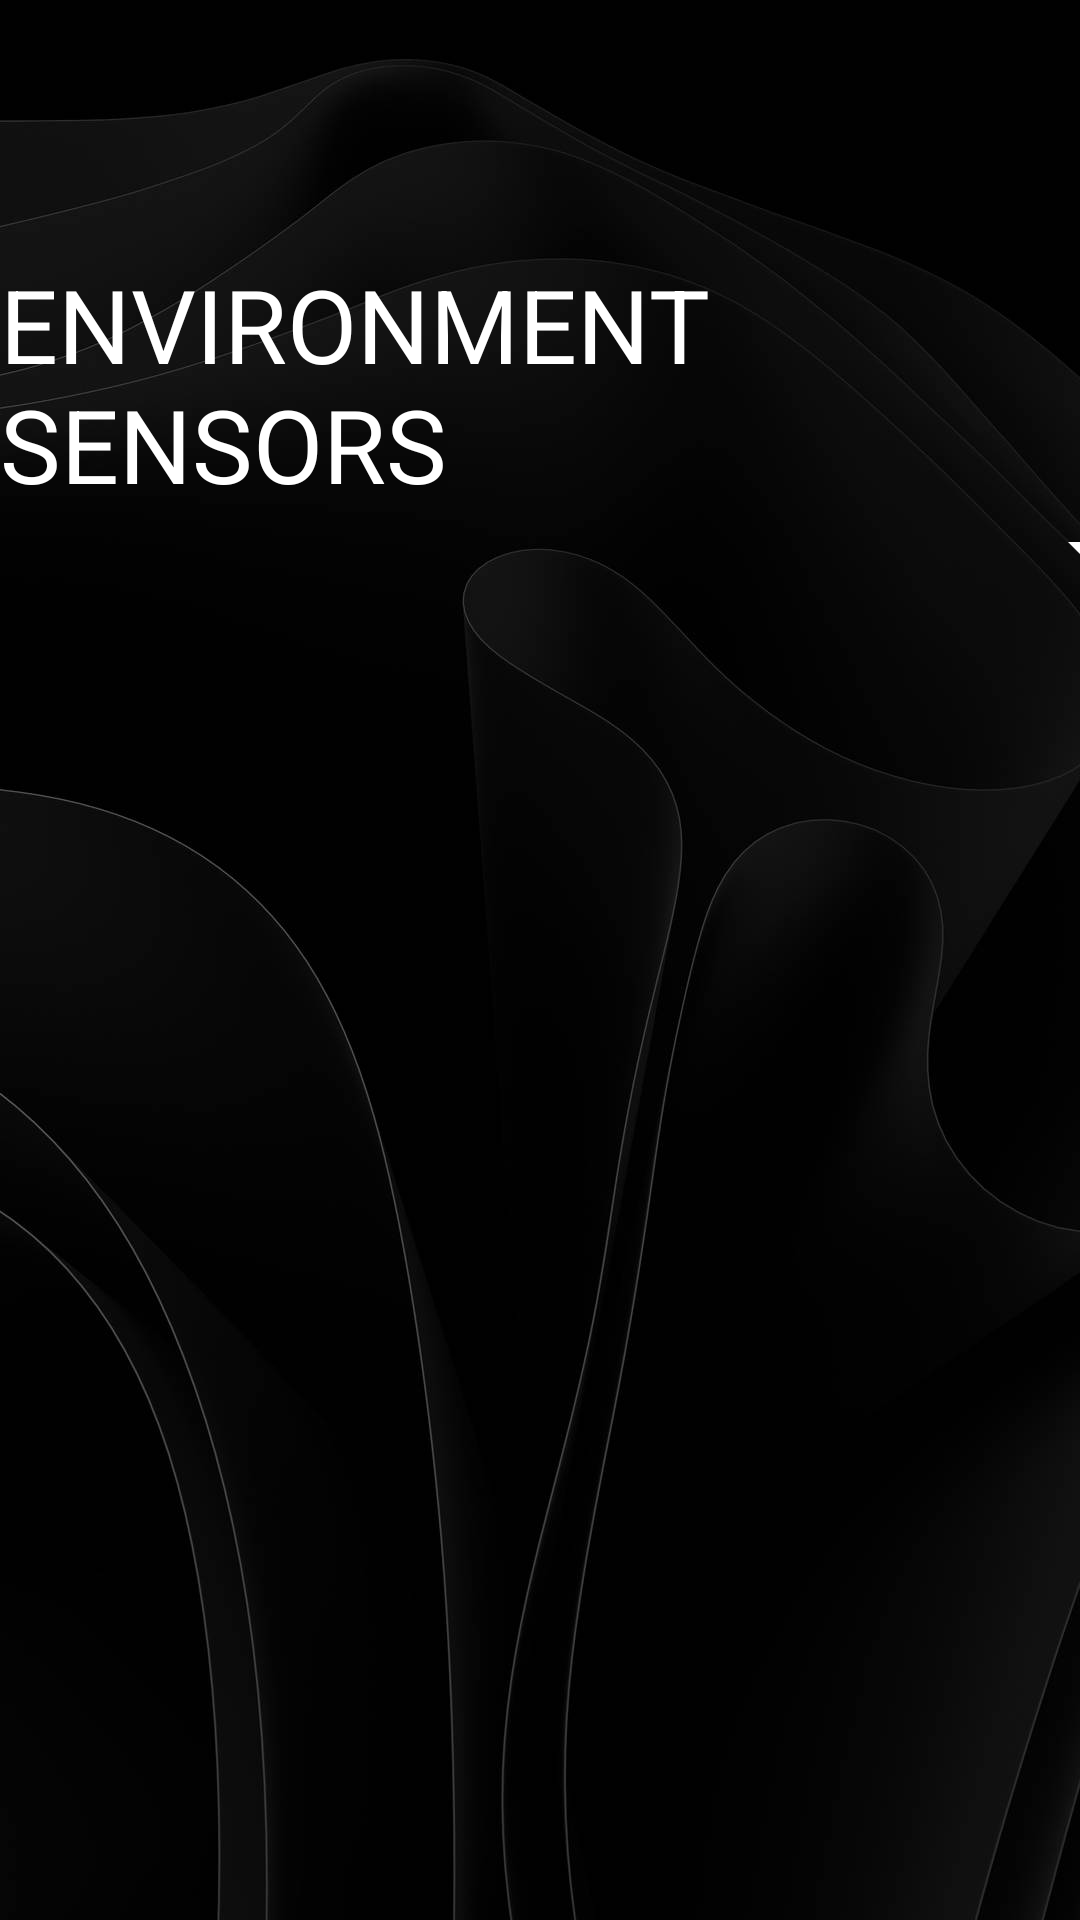

The Android layout XML behind this screen, and the referenced resources:
<!-- AndroidManifest.xml: application theme Theme.InputVariablesAndOperations -->
<!-- res/layout/activity_environment.xml -->
<?xml version="1.0" encoding="utf-8"?>
<androidx.constraintlayout.widget.ConstraintLayout xmlns:android="http://schemas.android.com/apk/res/android"
    xmlns:app="http://schemas.android.com/apk/res-auto"
    xmlns:tools="http://schemas.android.com/tools"
    android:layout_width="match_parent"
    android:layout_height="match_parent"
    android:background="@drawable/background"
    tools:context=".EnvironmentActivity">

    <Spinner
        android:id="@+id/spinner2"
        android:layout_width="409dp"
        android:layout_height="wrap_content"
        app:layout_constraintBottom_toBottomOf="parent"
        app:layout_constraintEnd_toEndOf="parent"
        app:layout_constraintStart_toStartOf="parent"
        app:layout_constraintTop_toTopOf="parent"
        android:backgroundTint="@color/white"
        app:layout_constraintVertical_bias="0.277" />

    <TextView
        android:id="@+id/textView3"
        android:layout_width="wrap_content"
        android:layout_height="wrap_content"
        android:text="@string/environment_name"
        android:textSize="34sp"
        android:textColor="@color/white"
        app:layout_constraintBottom_toBottomOf="parent"
        app:layout_constraintEnd_toEndOf="parent"
        app:layout_constraintHorizontal_bias="0.498"
        app:layout_constraintStart_toStartOf="parent"
        app:layout_constraintTop_toTopOf="parent"
        app:layout_constraintVertical_bias="0.154" />
</androidx.constraintlayout.widget.ConstraintLayout>
<!-- resources referenced by this layout -->
<resources>
  <!-- drawable background: png bitmap (drawable, 349567 bytes) -->
  <string name="environment_name">ENVIRONMENT SENSORS</string>
  <style name="Theme.InputVariablesAndOperations" parent="Theme.MaterialComponents.DayNight.NoActionBar">
          
          <item name="colorPrimary">@color/purple_500</item>
          <item name="colorPrimaryVariant">@color/purple_700</item>
          <item name="colorOnPrimary">@color/white</item>
          
          <item name="colorSecondary">@color/teal_200</item>
          <item name="colorSecondaryVariant">@color/teal_700</item>
          <item name="colorOnSecondary">@color/black</item>
          
          <item name="android:statusBarColor">?attr/colorPrimaryVariant</item>
          
      </style>
  <!-- not gathered from this repository: default colours our renderer supplied (Android Studio template values) -->
  <color name="purple_500">#FF6200EE</color>
  <color name="purple_700">#FF3700B3</color>
  <color name="teal_200">#FF03DAC5</color>
  <color name="teal_700">#FF018786</color>
  <color name="black">#FF000000</color>
  <color name="white">#FFFFFFFF</color>
</resources>
